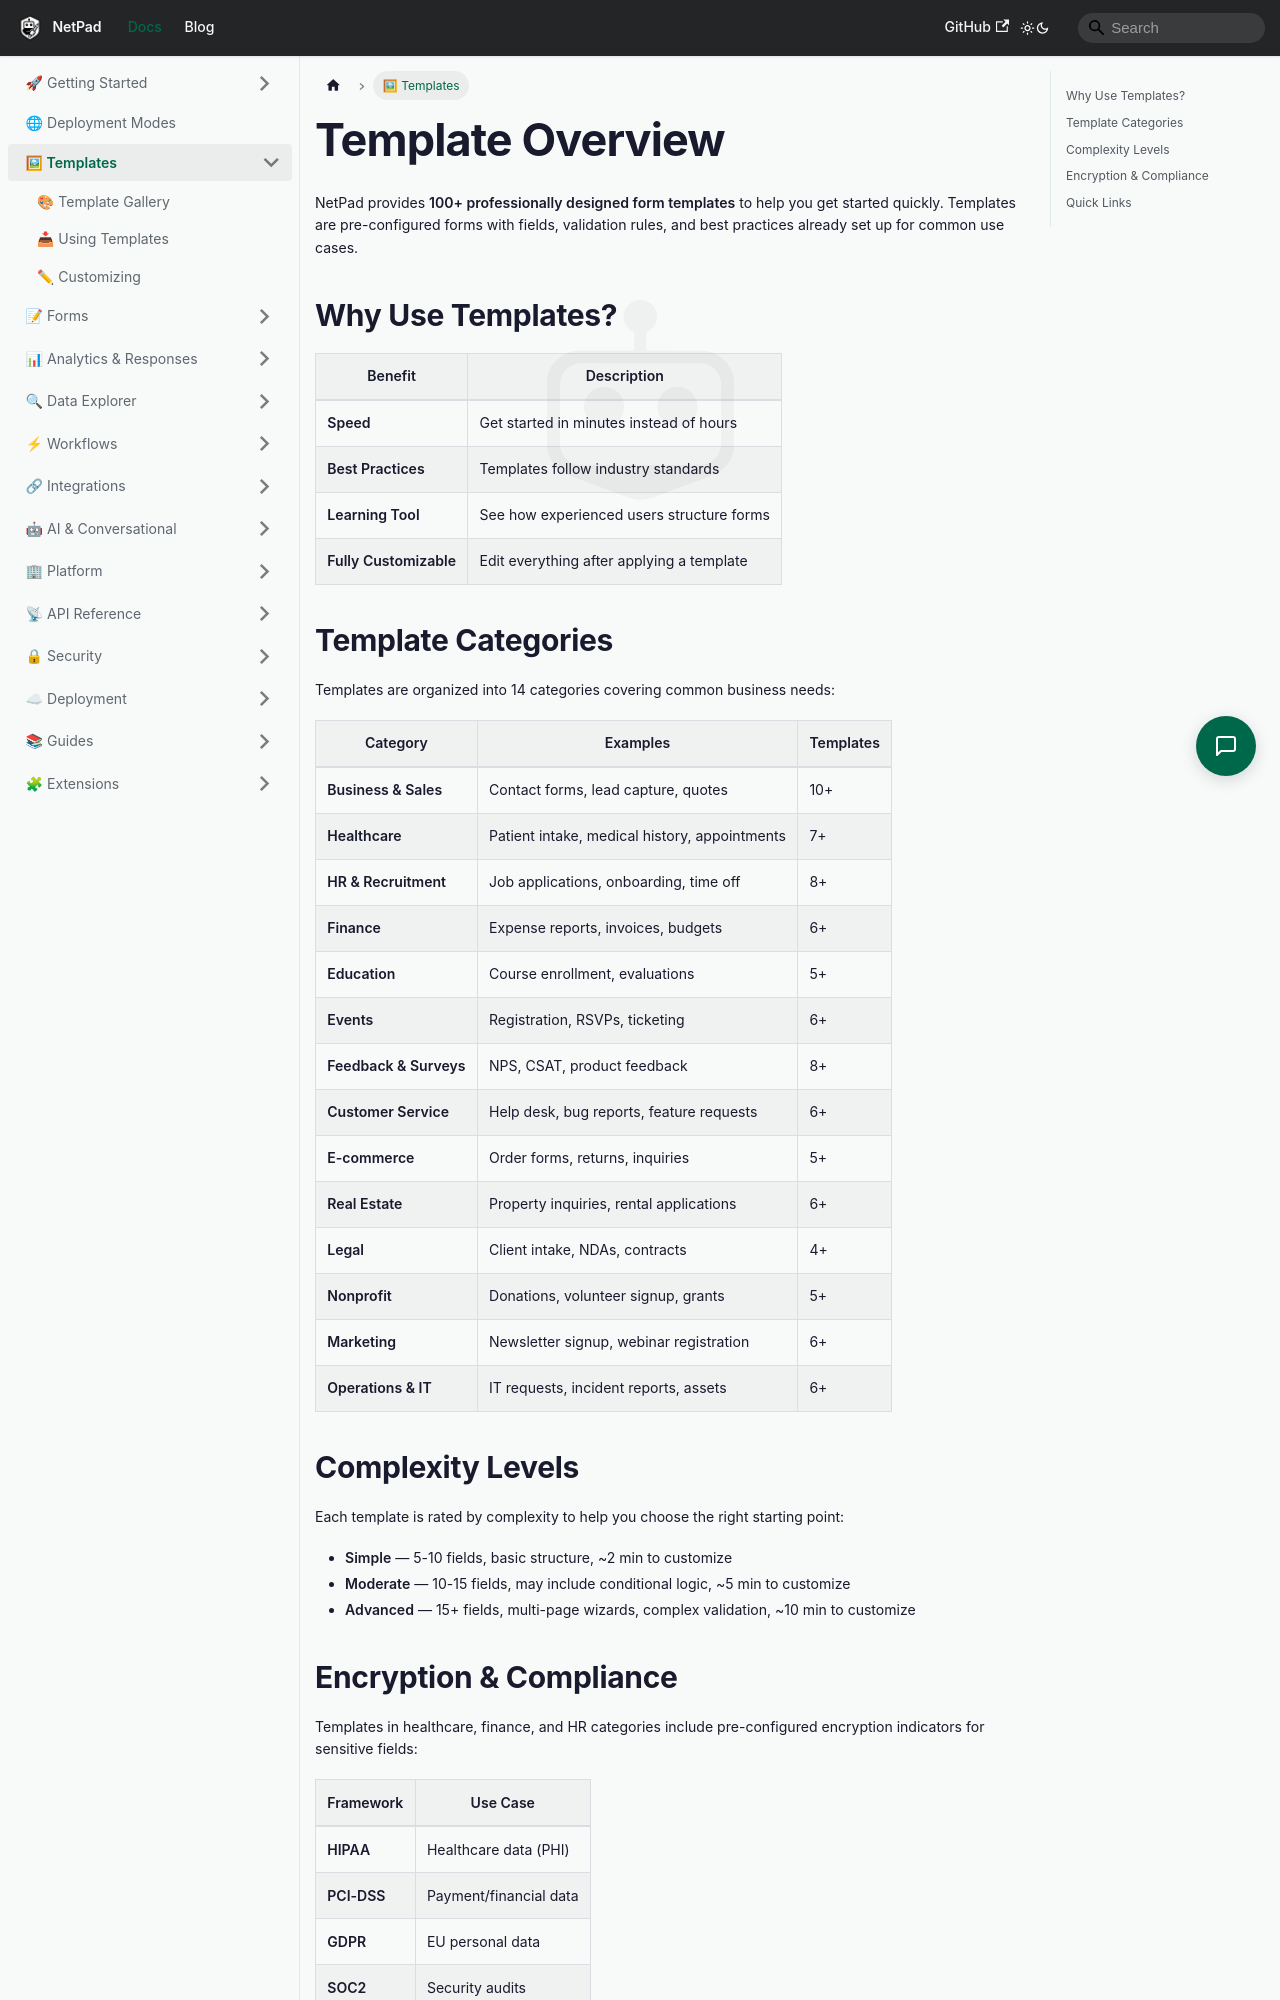

repository: mrlynn/netpad-docs · page: docs/templates/index.html · generator: docusaurus

---
sidebar_position: 1
---

# Template Overview

NetPad provides **100+ professionally designed form templates** to help you get started quickly. Templates are pre-configured forms with fields, validation rules, and best practices already set up for common use cases.

## Why Use Templates?

| Benefit | Description |
|---------|-------------|
| **Speed** | Get started in minutes instead of hours |
| **Best Practices** | Templates follow industry standards |
| **Learning Tool** | See how experienced users structure forms |
| **Fully Customizable** | Edit everything after applying a template |

## Template Categories

Templates are organized into 14 categories covering common business needs:

| Category | Examples | Templates |
|----------|----------|-----------|
| **Business & Sales** | Contact forms, lead capture, quotes | 10+ |
| **Healthcare** | Patient intake, medical history, appointments | 7+ |
| **HR & Recruitment** | Job applications, onboarding, time off | 8+ |
| **Finance** | Expense reports, invoices, budgets | 6+ |
| **Education** | Course enrollment, evaluations | 5+ |
| **Events** | Registration, RSVPs, ticketing | 6+ |
| **Feedback & Surveys** | NPS, CSAT, product feedback | 8+ |
| **Customer Service** | Help desk, bug reports, feature requests | 6+ |
| **E-commerce** | Order forms, returns, inquiries | 5+ |
| **Real Estate** | Property inquiries, rental applications | 6+ |
| **Legal** | Client intake, NDAs, contracts | 4+ |
| **Nonprofit** | Donations, volunteer signup, grants | 5+ |
| **Marketing** | Newsletter signup, webinar registration | 6+ |
| **Operations & IT** | IT requests, incident reports, assets | 6+ |

## Complexity Levels

Each template is rated by complexity to help you choose the right starting point:

- **Simple** — 5-10 fields, basic structure, ~2 min to customize
- **Moderate** — 10-15 fields, may include conditional logic, ~5 min to customize
- **Advanced** — 15+ fields, multi-page wizards, complex validation, ~10 min to customize
